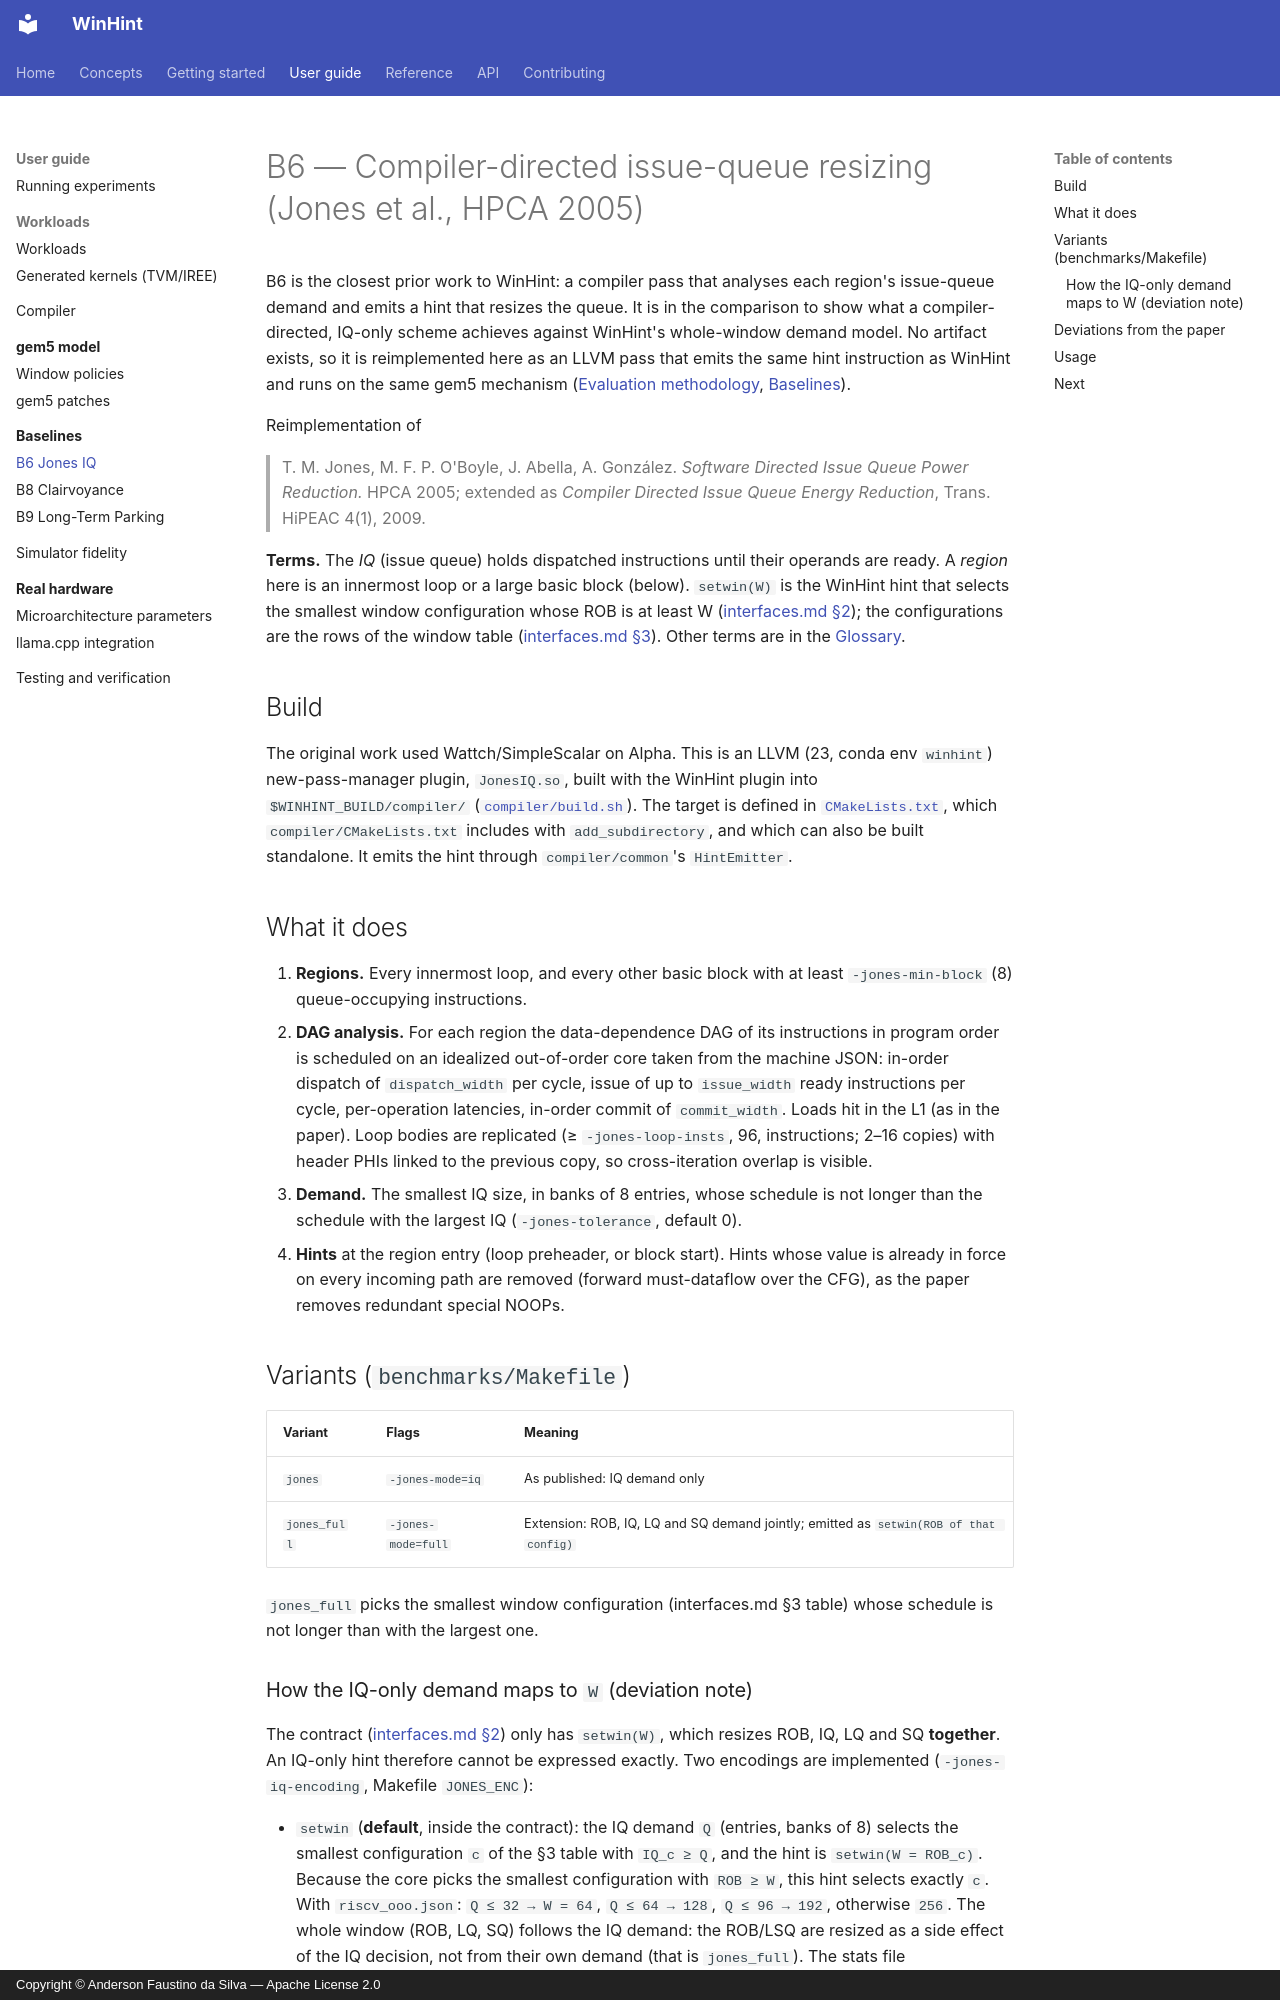

repository: AndersonFaustino/WinHint · page: guide/baselines/jones-iq/index.html · generator: mkdocs · copyright: Copyright © Anderson Faustino da Silva — Apache License 2.0

# B6 — Compiler-directed issue-queue resizing (Jones et al., HPCA 2005)

B6 is the closest prior work to WinHint: a compiler pass that analyses each region's
issue-queue demand and emits a hint that resizes the queue. It is in the comparison to show
what a compiler-directed, IQ-only scheme achieves against WinHint's whole-window demand model.
No artifact exists, so it is reimplemented here as an LLVM pass that emits the same hint
instruction as WinHint and runs on the same gem5 mechanism
([Evaluation methodology](../../concepts/methodology.md),
[Baselines](index.md)).

Reimplementation of

> T. M. Jones, M. F. P. O'Boyle, J. Abella, A. González. *Software Directed Issue
> Queue Power Reduction.* HPCA 2005; extended as *Compiler Directed Issue Queue
> Energy Reduction*, Trans. HiPEAC 4(1), 2009.

**Terms.** The *IQ* (issue queue) holds dispatched instructions until their operands are
ready. A *region* here is an innermost loop or a large basic block (below). `setwin(W)` is the
WinHint hint that selects the smallest window configuration whose ROB is at least W
([interfaces.md §2](../../interfaces.md#2-the-hint-isa-contract)); the configurations are the
rows of the window table ([interfaces.md §3](../../interfaces.md#3-window-configuration-table)).
Other terms are in the [Glossary](../../reference/glossary.md).

## Build

The original work used Wattch/SimpleScalar on Alpha. This is an LLVM (23, conda env
`winhint`) new-pass-manager plugin, `JonesIQ.so`, built with the WinHint plugin into
`$WINHINT_BUILD/compiler/` ([`compiler/build.sh`](../../../compiler/build.sh)). The target is defined in
[`CMakeLists.txt`](../../../compiler/baselines/jones_iq/CMakeLists.txt), which `compiler/CMakeLists.txt` includes with
`add_subdirectory`, and which can also be built standalone. It emits the hint through
`compiler/common`'s `HintEmitter`.

## What it does

1. **Regions.** Every innermost loop, and every other basic block with at least
   `-jones-min-block` (8) queue-occupying instructions.
2. **DAG analysis.** For each region the data-dependence DAG of its instructions in
   program order is scheduled on an idealized out-of-order core taken from the
   machine JSON: in-order dispatch of `dispatch_width` per cycle, issue of up to
   `issue_width` ready instructions per cycle, per-operation latencies, in-order commit
   of `commit_width`. Loads hit in the L1 (as in the paper). Loop bodies are
   replicated (≥ `-jones-loop-insts`, 96, instructions; 2–16 copies) with header PHIs
   linked to the previous copy, so cross-iteration overlap is visible.
3. **Demand.** The smallest IQ size, in banks of 8 entries, whose schedule is not
   longer than the schedule with the largest IQ (`-jones-tolerance`, default 0).
4. **Hints** at the region entry (loop preheader, or block start). Hints whose value
   is already in force on every incoming path are removed (forward must-dataflow over
   the CFG), as the paper removes redundant special NOOPs.

## Variants (`benchmarks/Makefile`)

| Variant | Flags | Meaning |
|---------|-------|---------|
| `jones` | `-jones-mode=iq` | As published: IQ demand only |
| `jones_full` | `-jones-mode=full` | Extension: ROB, IQ, LQ and SQ demand jointly; emitted as `setwin(ROB of that config)` |

`jones_full` picks the smallest window configuration (interfaces.md §3 table) whose schedule
is not longer than with the largest one.
